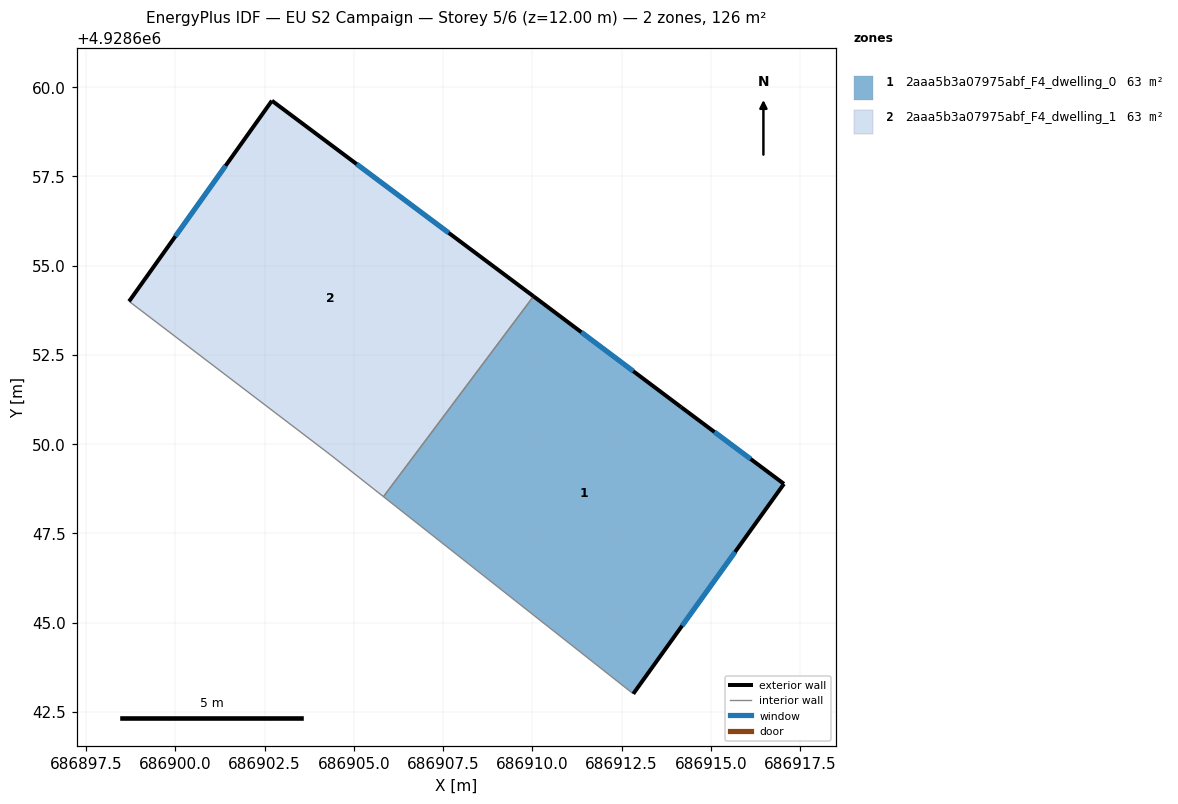
=== STOREY PLAN SPEC (per zone: floor XY polygon, exterior-wall plan segments, windows/doors) ===
zone 1: 2aaa5b3a07975abf_F4_dwelling_0  (62.9 m²)
  floor: (686914.17, 4928651.04) (686917.05, 4928648.89) (686912.83, 4928643.01) (686905.83, 4928648.53) (686910.03, 4928654.14)
  exterior wall: (686914.17, 4928651.04) – (686910.03, 4928654.14)  [5.2 m]
    window: (686912.83, 4928652.04) – (686911.37, 4928653.14)  [1.9 m²]
  exterior wall: (686917.05, 4928648.89) – (686914.17, 4928651.04)  [3.6 m]
    window: (686916.11, 4928649.59) – (686915.10, 4928650.34)  [1.3 m²]
  exterior wall: (686912.83, 4928643.01) – (686917.05, 4928648.89)  [7.2 m]
    window: (686914.19, 4928644.92) – (686915.68, 4928646.98)  [2.7 m²]
  interior walls: 2
zone 2: 2aaa5b3a07975abf_F4_dwelling_1  (62.9 m²)
  floor: (686910.03, 4928654.14) (686905.83, 4928648.53) (686904.34, 4928649.71) (686898.71, 4928654.00) (686902.71, 4928659.62)
  exterior wall: (686902.71, 4928659.62) – (686898.71, 4928654.00)  [6.9 m]
    window: (686901.41, 4928657.80) – (686900.00, 4928655.82)  [2.6 m²]
  exterior wall: (686910.03, 4928654.14) – (686902.71, 4928659.62)  [9.1 m]
    window: (686907.66, 4928655.92) – (686905.08, 4928657.84)  [3.4 m²]
  interior walls: 3

=== DERIVED (storey summary) ===
Building: EU S2 Campaign
Storey: 5 of 6  (floor level z = 12.00 m)
Storey gross floor area: 125.8 m²
Zones on this storey: 2
  - 2aaa5b3a07975abf_F4_dwelling_0: floor 62.9 m²; exterior wall 16.0 m (48.0 m²); 3 window(s) 5.9 m²; WWR 12.4%
  - 2aaa5b3a07975abf_F4_dwelling_1: floor 62.9 m²; exterior wall 16.0 m (48.1 m²); 2 window(s) 6.0 m²; WWR 12.4%
Zone adjacency (shared interzone walls):
  - 2aaa5b3a07975abf_F4_dwelling_0 ↔ 2aaa5b3a07975abf_F4_dwelling_1